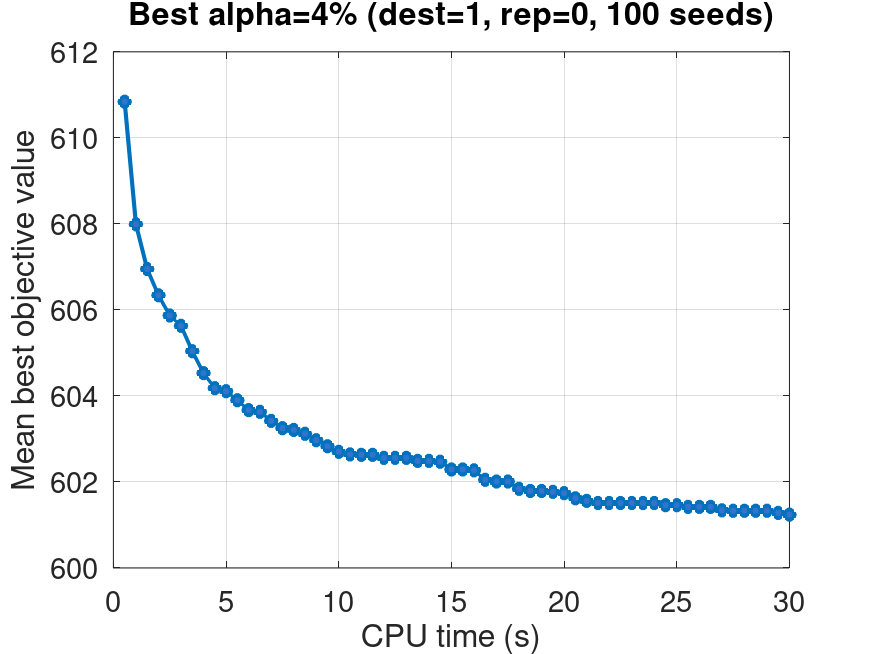

The data file committed next to this chart (first rows):
time_sec, mean_best_value, valid_runs
0.5, 610.8, 100
1.0, 608, 100
1.5, 607, 100
2.0, 606.3, 100
2.5, 605.9, 100
3.0, 605.6, 100
3.5, 605, 100
4.0, 604.5, 100
4.5, 604.2, 100
5.0, 604.1, 100
5.5, 603.9, 100
6.0, 603.7, 100
6.5, 603.6, 100
7.0, 603.4, 100
7.5, 603.2, 100
8.0, 603.2, 100
8.5, 603.1, 100
9.0, 603, 100
9.5, 602.8, 100
10.0, 602.7, 100
10.5, 602.6, 100
11.0, 602.6, 100
11.5, 602.6, 100
12.0, 602.6, 100
12.5, 602.6, 100
13.0, 602.6, 100
13.5, 602.5, 100
14.0, 602.5, 100
14.5, 602.5, 100
15.0, 602.3, 100
15.5, 602.3, 100
16.0, 602.3, 100
16.5, 602, 100
17.0, 602, 100
17.5, 602, 100
18.0, 601.8, 100
18.5, 601.8, 100
19.0, 601.8, 100
19.5, 601.8, 100
20.0, 601.7, 100
20.5, 601.6, 100
21.0, 601.6, 100
21.5, 601.5, 100
22.0, 601.5, 100
22.5, 601.5, 100
23.0, 601.5, 100
23.5, 601.5, 100
24.0, 601.5, 100
24.5, 601.5, 100
25.0, 601.5, 100
25.5, 601.4, 100
26.0, 601.4, 100
26.5, 601.4, 100
27.0, 601.3, 100
27.5, 601.3, 100
28.0, 601.3, 100
28.5, 601.3, 100
29.0, 601.3, 100
29.5, 601.3, 100
30.0, 601.2, 100
